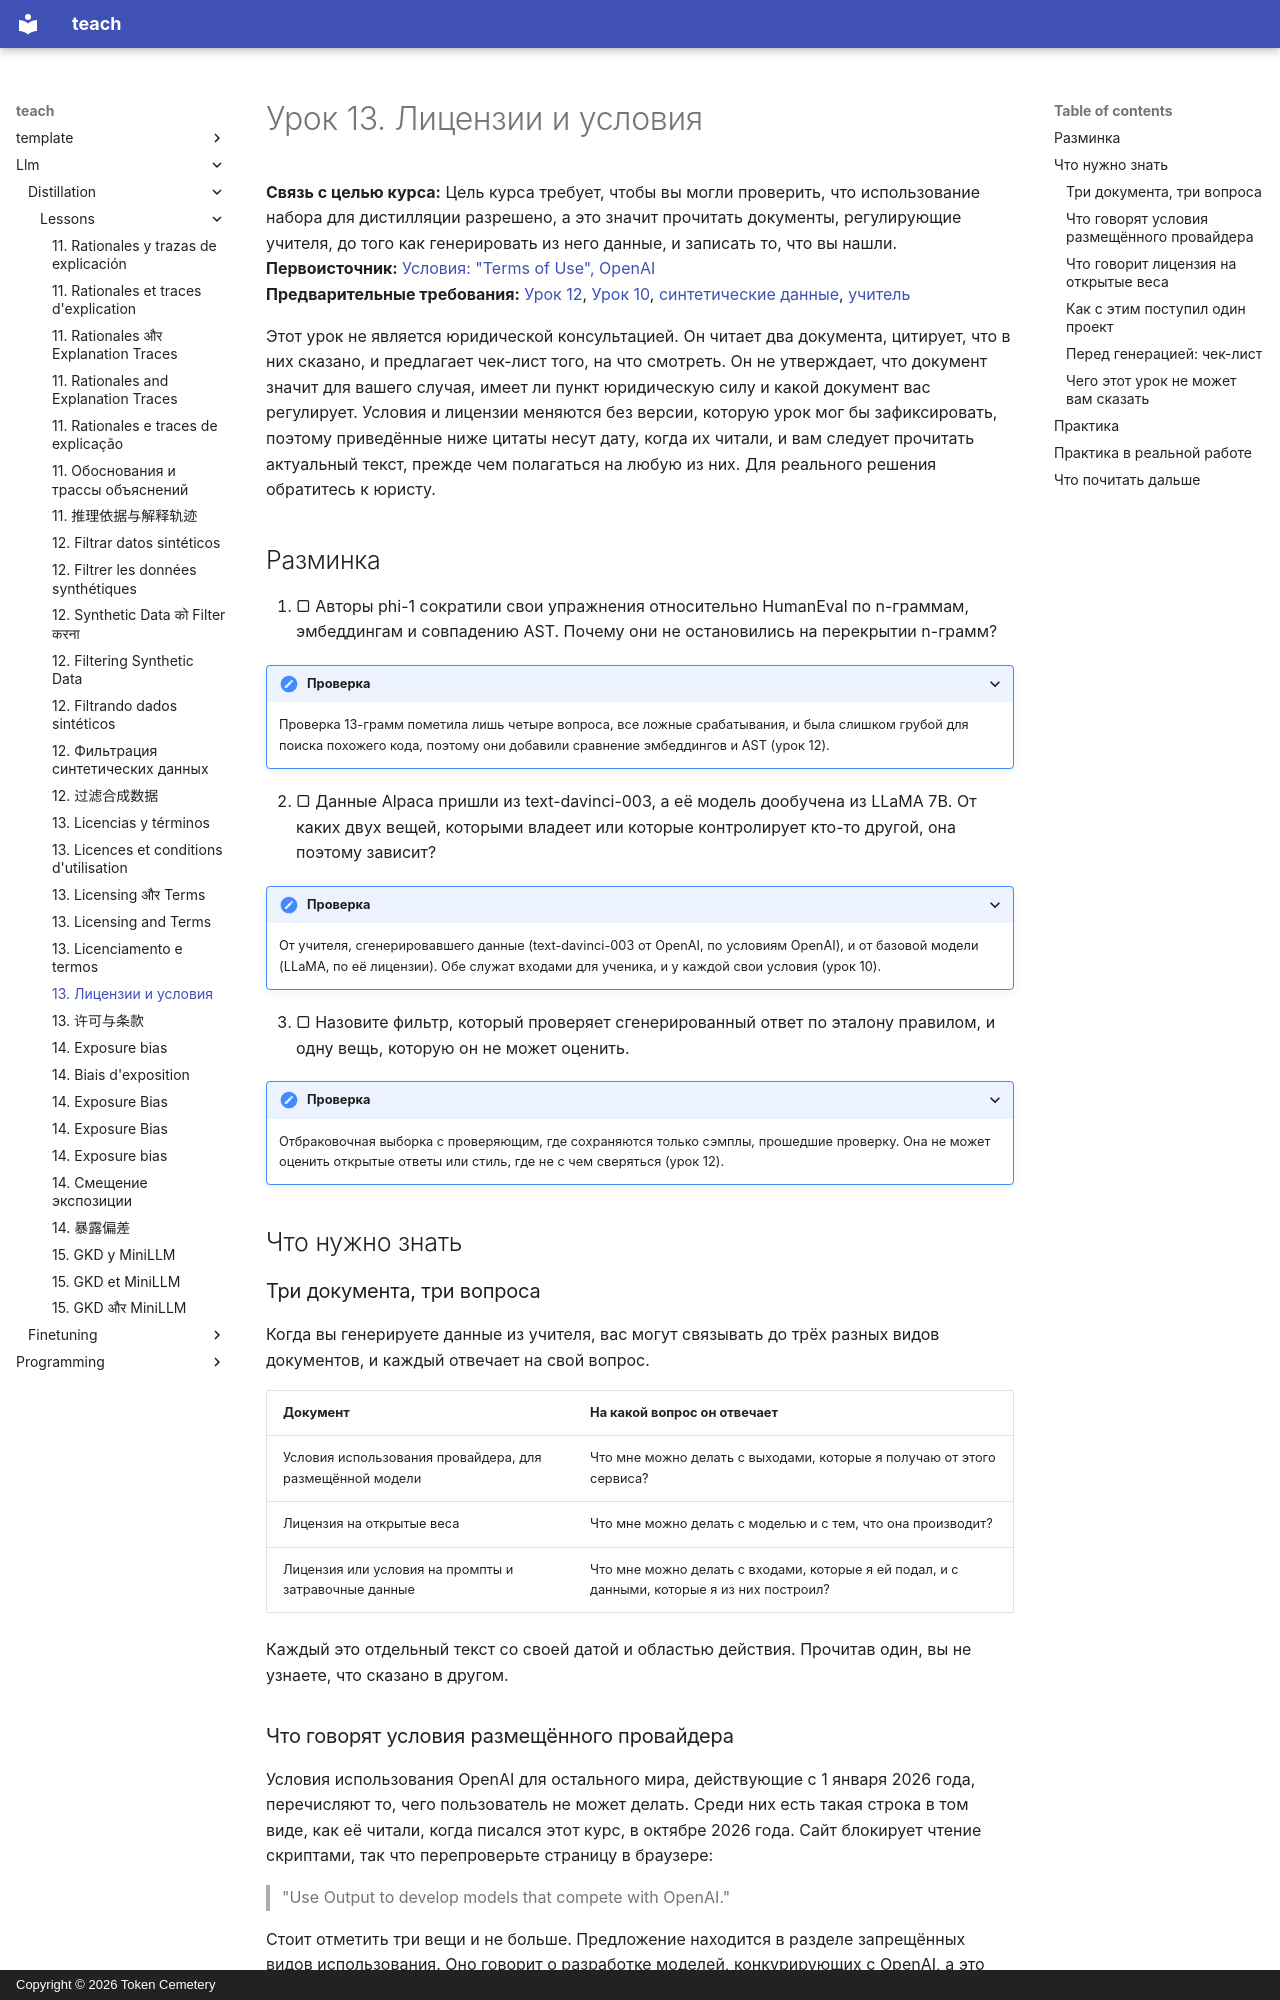

repository: TokenCemetery/teach · page: llm/distillation/lessons/0013-licensing-and-terms.ru/index.html · generator: mkdocs · copyright: Copyright © 2026 Token Cemetery

---
title: "13. Лицензии и условия"
description: "Что условия провайдера и лицензия открытой модели позволяют делать с её выходами"
type: lesson
---

# Урок 13. Лицензии и условия

**Связь с целью курса:** Цель курса требует, чтобы вы могли проверить, что использование набора для дистилляции разрешено, а это значит прочитать документы, регулирующие учителя, до того как генерировать из него данные, и записать то, что вы нашли.
**Первоисточник:** [Условия: "Terms of Use", OpenAI](https://openai.com/policies/row-terms-of-use/)
**Предварительные требования:** [Урок 12](0012-filtering-synthetic-data.md), [Урок 10](0010-distilling-from-generated-data.md), [синтетические данные](../GLOSSARY.md), [учитель](../GLOSSARY.md)

Этот урок не является юридической консультацией. Он читает два документа, цитирует, что в них сказано, и предлагает чек-лист того, на что смотреть. Он не утверждает, что документ значит для вашего случая, имеет ли пункт юридическую силу и какой документ вас регулирует. Условия и лицензии меняются без версии, которую урок мог бы зафиксировать, поэтому приведённые ниже цитаты несут дату, когда их читали, и вам следует прочитать актуальный текст, прежде чем полагаться на любую из них. Для реального решения обратитесь к юристу.

## Разминка

1. ▢ Авторы phi-1 сократили свои упражнения относительно HumanEval по n-граммам, эмбеддингам и совпадению AST. Почему они не остановились на перекрытии n-грамм?

<details markdown="1"><summary>Проверка</summary>

Проверка 13-грамм пометила лишь четыре вопроса, все ложные срабатывания, и была слишком грубой для поиска похожего кода, поэтому они добавили сравнение эмбеддингов и AST (урок 12).

</details>

2. ▢ Данные Alpaca пришли из text-davinci-003, а её модель дообучена из LLaMA 7B. От каких двух вещей, которыми владеет или которые контролирует кто-то другой, она поэтому зависит?

<details markdown="1"><summary>Проверка</summary>

От учителя, сгенерировавшего данные (text-davinci-003 от OpenAI, по условиям OpenAI), и от базовой модели (LLaMA, по её лицензии). Обе служат входами для ученика, и у каждой свои условия (урок 10).

</details>

3. ▢ Назовите фильтр, который проверяет сгенерированный ответ по эталону правилом, и одну вещь, которую он не может оценить.

<details markdown="1"><summary>Проверка</summary>

Отбраковочная выборка с проверяющим, где сохраняются только сэмплы, прошедшие проверку. Она не может оценить открытые ответы или стиль, где не с чем сверяться (урок 12).

</details>

## Что нужно знать

### Три документа, три вопроса

Когда вы генерируете данные из учителя, вас могут связывать до трёх разных видов документов, и каждый отвечает на свой вопрос.

| Документ | На какой вопрос он отвечает |
|---|---|
| Условия использования провайдера, для размещённой модели | Что мне можно делать с выходами, которые я получаю от этого сервиса? |
| Лицензия на открытые веса | Что мне можно делать с моделью и с тем, что она производит? |
| Лицензия или условия на промпты и затравочные данные | Что мне можно делать с входами, которые я ей подал, и с данными, которые я из них построил? |

Каждый это отдельный текст со своей датой и областью действия. Прочитав один, вы не узнаете, что сказано в другом.

### Что говорят условия размещённого провайдера

Условия использования OpenAI для остального мира, действующие с 1 января 2026 года, перечисляют то, чего пользователь не может делать. Среди них есть такая строка в том виде, как её читали, когда писался этот курс, в октябре 2026 года. Сайт блокирует чтение скриптами, так что перепроверьте страницу в браузере:

> "Use Output to develop models that compete with OpenAI."

Стоит отметить три вещи и не больше. Предложение находится в разделе запрещённых видов использования. Оно говорит о разработке моделей, конкурирующих с OpenAI, а это более узкая вещь, чем разработка любой модели. И это один документ: ваше использование может подпадать под другую редакцию или под отдельное соглашение для API или корпоративного сервиса, а этот урок их не читал.
